Run: headless pygame with SDL's dummy video driver; simulated clock (each Clock.tick advances the game by its frame time, no real sleeping); random seed 0; keys injected as events and as key.get_pressed() state; no mouse input.
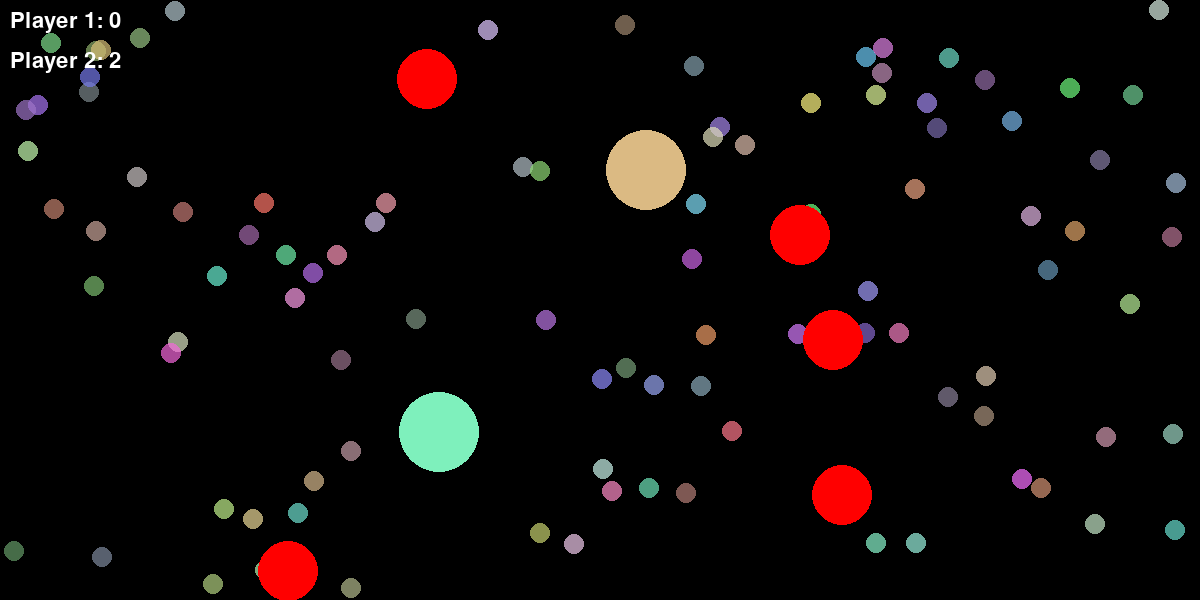
Frame 1 of 4 · flips 1–60 · no input
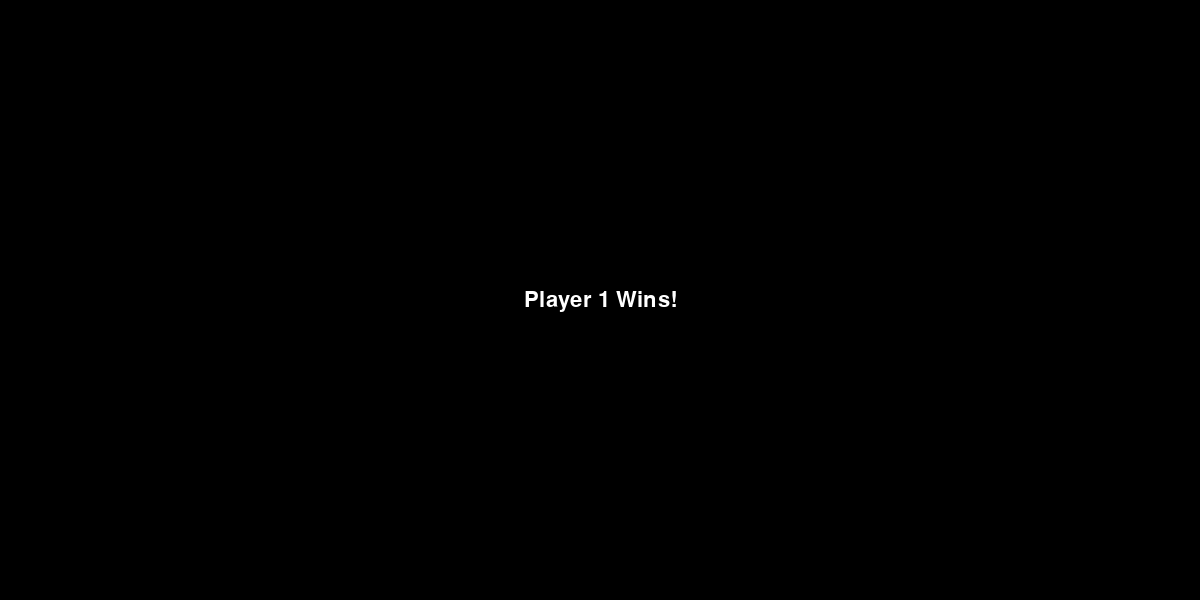
Frame 2 of 4 · flips 61–180 · tapped SPACE, RETURN · held RIGHT (→), D
Frame 3 of 4 · flips 181–300 · held DOWN (↓), S · screen unchanged from frame 2, image omitted
Frame 4 of 4 · flips 301–420 · held LEFT (←), A, UP (↑), W · screen unchanged from frame 3, image omitted

The pygame program that drew these frames:

import pygame, sys, random, math, time

def random_color():
    return (random.randint(100,255),random.randint(100,255),random.randint(100,255), 180)
def solid_rand_color():
    return (random.randint(100,255),random.randint(100,255),random.randint(100,255), 255)

class Player(pygame.sprite.Sprite):
    def __init__(self,x,y,color):
        super(Player, self).__init__()
        self.count = 0
        self.image = pygame.Surface((100,100), pygame.SRCALPHA, 32)
        self.color = solid_rand_color()
        self.image.convert_alpha()
        self.image.fill(color)
        self.radius = 40
        self.image = pygame.Surface((self.radius*2, self.radius*2), pygame.SRCALPHA, 32)
        self.image = self.image.convert_alpha()
        pygame.draw.circle(self.image, self.color, (self.radius, self.radius), self.radius)
        self.rect = self.image.get_rect(center = (random.randint(40,1190),random.randint(40,590)))
    
    def move(self, deltax, deltay):
        if self.rect.left < 0 or self.rect.right>1200:
            deltax *= -3
        if self.rect.top < 0 or self.rect.bottom > 600:
            deltay *= -3

        self.rect.centerx += deltax
        self.rect.centery += deltay
    
    def collision(self, other):
        if math.dist((self.rect.center), (other.rect.center)) <= self.radius + other.radius:
            return True
        else:
            return False
    def relocate(self):
        self.rect.center = (random.randint(10,1190),random.randint(10,590))

class Obsticle(pygame.sprite.Sprite):
    def __init__(self,x,y, color):
        super(Obsticle, self).__init__()
        self.count = 0
        self.image = pygame.Surface((100,100), pygame.SRCALPHA, 32)
        self.color = "red"
        self.image.convert_alpha()
        self.image.fill(color)
        self.radius = 30
        self.image = pygame.Surface((self.radius*2, self.radius*2), pygame.SRCALPHA, 32)
        self.image = self.image.convert_alpha()
        pygame.draw.circle(self.image, self.color, (self.radius, self.radius), self.radius)
        self.rect = self.image.get_rect(center = (random.randint(40,1190),random.randint(40,590)))
        
    def collision(self, other):
        if math.dist((self.rect.center), (other.rect.center)) <= self.radius + other.radius:
            return True
        else:
            return False

    def relocate(self):
        self.rect.center = (random.randint(10,1190),random.randint(10,590))
        
class Point(pygame.sprite.Sprite):
    # Constructor
    def __init__(self):
        super(Point, self).__init__()
        self.color = random_color()
        self.radius = 10
        self.image = pygame.Surface((self.radius*2, self.radius*2), pygame.SRCALPHA, 32)
        self.image = self.image.convert_alpha()
        pygame.draw.circle(self.image, self.color, (self.radius, self.radius), self.radius)
        self.rect = self.image.get_rect(center = (random.randint(10,1190),random.randint(10,590)))
    def relocate(self):
        self.rect.center = (random.randint(10,1190),random.randint(10,590))
        
class Scoreboard:
    def __init__(self, screen):
        self.screen = screen
        self.player1_score = 0
        #self.player1_lives = 3
        self.player2_score = 0
        #self.player2_lives = 3
        self.font = pygame.font.Font(None, 32)

    def draw(self):
        p1_score_text = self.font.render(f"Player 1: {self.player1_score}", True, (255, 255, 255))
        #p1_life_text = self.font.render(f"Player 1 lives: {self.player1_lives}", True, (255, 255, 255))
        p2_score_text = self.font.render(f"Player 2: {self.player2_score}", True, (255, 255, 255))
        #p2_life_text = self.font.render(f"Player 2 lives: {self.player1_lives}", True, (255, 255, 255))
        self.screen.blit(p1_score_text, (10, 10))
        #self.screen.blit(p1_life_text, (1000, 10))
        self.screen.blit(p2_score_text, (10, 50))
        #self.screen.blit(p2_life_text, (1000, 50))

    def increase_player1_score(self, points):
        self.player1_score += points
    
    #def decrease_player1_lives(self, life):
        #self.player1_lives -= life
    
    def increase_player2_score(self, points):
        self.player2_score += points
    
    #def decrease_player2_lives(self, life):
        #self.player2_lives -= life

    def p1_win(self):
        player_1_win = self.font.render(f"Player 1 Wins!", True, (255, 255, 255))
        text_rect = player_1_win.get_rect(center=(1200/2, 600/2))
        self.screen.blit(player_1_win, text_rect)
        
        while True:
            for event in pygame.event.get():
                if event.type == pygame.QUIT:
                    pygame.quit()
                    quit()
            pygame.display.update()
            clock.tick(15) 
    
    def p2_win(self):
        player_2_win = self.font.render(f"Player 2 Wins!", True, (255, 255, 255))
        text_rect = player_2_win.get_rect(center=(1200/2, 600/2))
        self.screen.blit(player_2_win, text_rect)
        
        while True:
            for event in pygame.event.get():
                if event.type == pygame.QUIT:
                    pygame.quit()
                    quit()
            pygame.display.update()
            clock.tick(15)




# Initialize Pygame and give access to all the methods in the package
pygame.init()

# Set up the screen dimensions
screen_width = 1200
screen_height = 600
screen = pygame.display.set_mode((screen_width, screen_height))
pygame.display.set_caption("first to 100")

# Create clock to later control frame rate
clock = pygame.time.Clock()

points = pygame.sprite.Group()
for i in range(100):
    points.add(Point())

p1 = Player(1100,300, solid_rand_color())
p2 = Player(100,300, solid_rand_color())
players = pygame.sprite.Group()
players.add(p1)
players.add(p2)

obsticles = pygame.sprite.Group()
for x in range(5):
    obsticles.add(Obsticle(1100,300,"red"))

objects = pygame.sprite.Group()
objects.add(points)
objects.add(players)
objects.add(obsticles)

scoreboard = Scoreboard(screen)

# Main game loop
running = True
while running:
    # Event handling
    for event in pygame.event.get(): # pygame.event.get()
        if event.type == pygame.QUIT:
            running = False
    screen.fill((0,0,0))

        # Get the state of all keys
    keys = pygame.key.get_pressed()

    # Update rectangle position based on key presses
    # if keys[pygame.K_LEFT]:
    #     sq.rect.x -= 2
    # if keys[pygame.K_RIGHT]:
    #     sq.rect.x += 2
    # if keys[pygame.K_UP]:
    #     sq.rect.y -= 2
    # if keys[pygame.K_DOWN]:
    #     sq.rect.y += 2
    
    if keys[pygame.K_LEFT]:
        p1.move(-4,0)
    if keys[pygame.K_RIGHT]:
        p1.move(4,0)
    if keys[pygame.K_UP]:
        p1.move(0,-4)
    if keys[pygame.K_DOWN]:
        p1.move(0,4)
    
    if keys[pygame.K_a]:
        p2.move(-4,0)
    if keys[pygame.K_d]:
        p2.move(4,0)
    if keys[pygame.K_w]:
        p2.move(0,-4)
    if keys[pygame.K_s]:
        p2.move(0,4)
        
    




    for player in players:
        point_collisions = pygame.sprite.spritecollide(player, points, True)
        for point in point_collisions:
            new_point = Point()
            points.add(new_point)
            if player == p1:
                scoreboard.increase_player1_score(1)
            elif player == p2:
                scoreboard.increase_player2_score(1)
        for other in players:
            if player != other and player.rect.colliderect(other.rect):
                screen.fill((255,0,0))
                player.relocate()
        obsticle_collision = pygame.sprite.spritecollide(player, obsticles, True)
        for obsticle in obsticle_collision:
            time.sleep(1)
            obsticle.relocate()
            if player == p1:
                scoreboard.p2_win()
                pygame.quit()
                sys.exit()
            elif player == p2:
                scoreboard.p1_win()
                pygame.quit()
                sys.exit()
        if scoreboard.player1_score >= 100:
            scoreboard.p1_win()
        if scoreboard.player2_score >= 100:
            scoreboard.p2_win()
            
            
                #if player == p1:
                    #scoreboard.decrease_player2_lives(1)
                    #if scoreboard.player1_lives == 2:
                        #p1.relocate()
                    #elif scoreboard.player1_lives == 1:
                        #p1.relocate()
                    #else:
                        #scoreboard.p2_win()
                #elif player == p2:
                    #scoreboard.decrease_player1_lives(1)

    points.draw(screen)
    players.draw(screen)
    scoreboard.draw()
    obsticles.draw(screen)

    # Update the display
    pygame.display.update()
    pygame.display.flip()
    clock.tick(60)

pygame.quit()
sys.exit()
